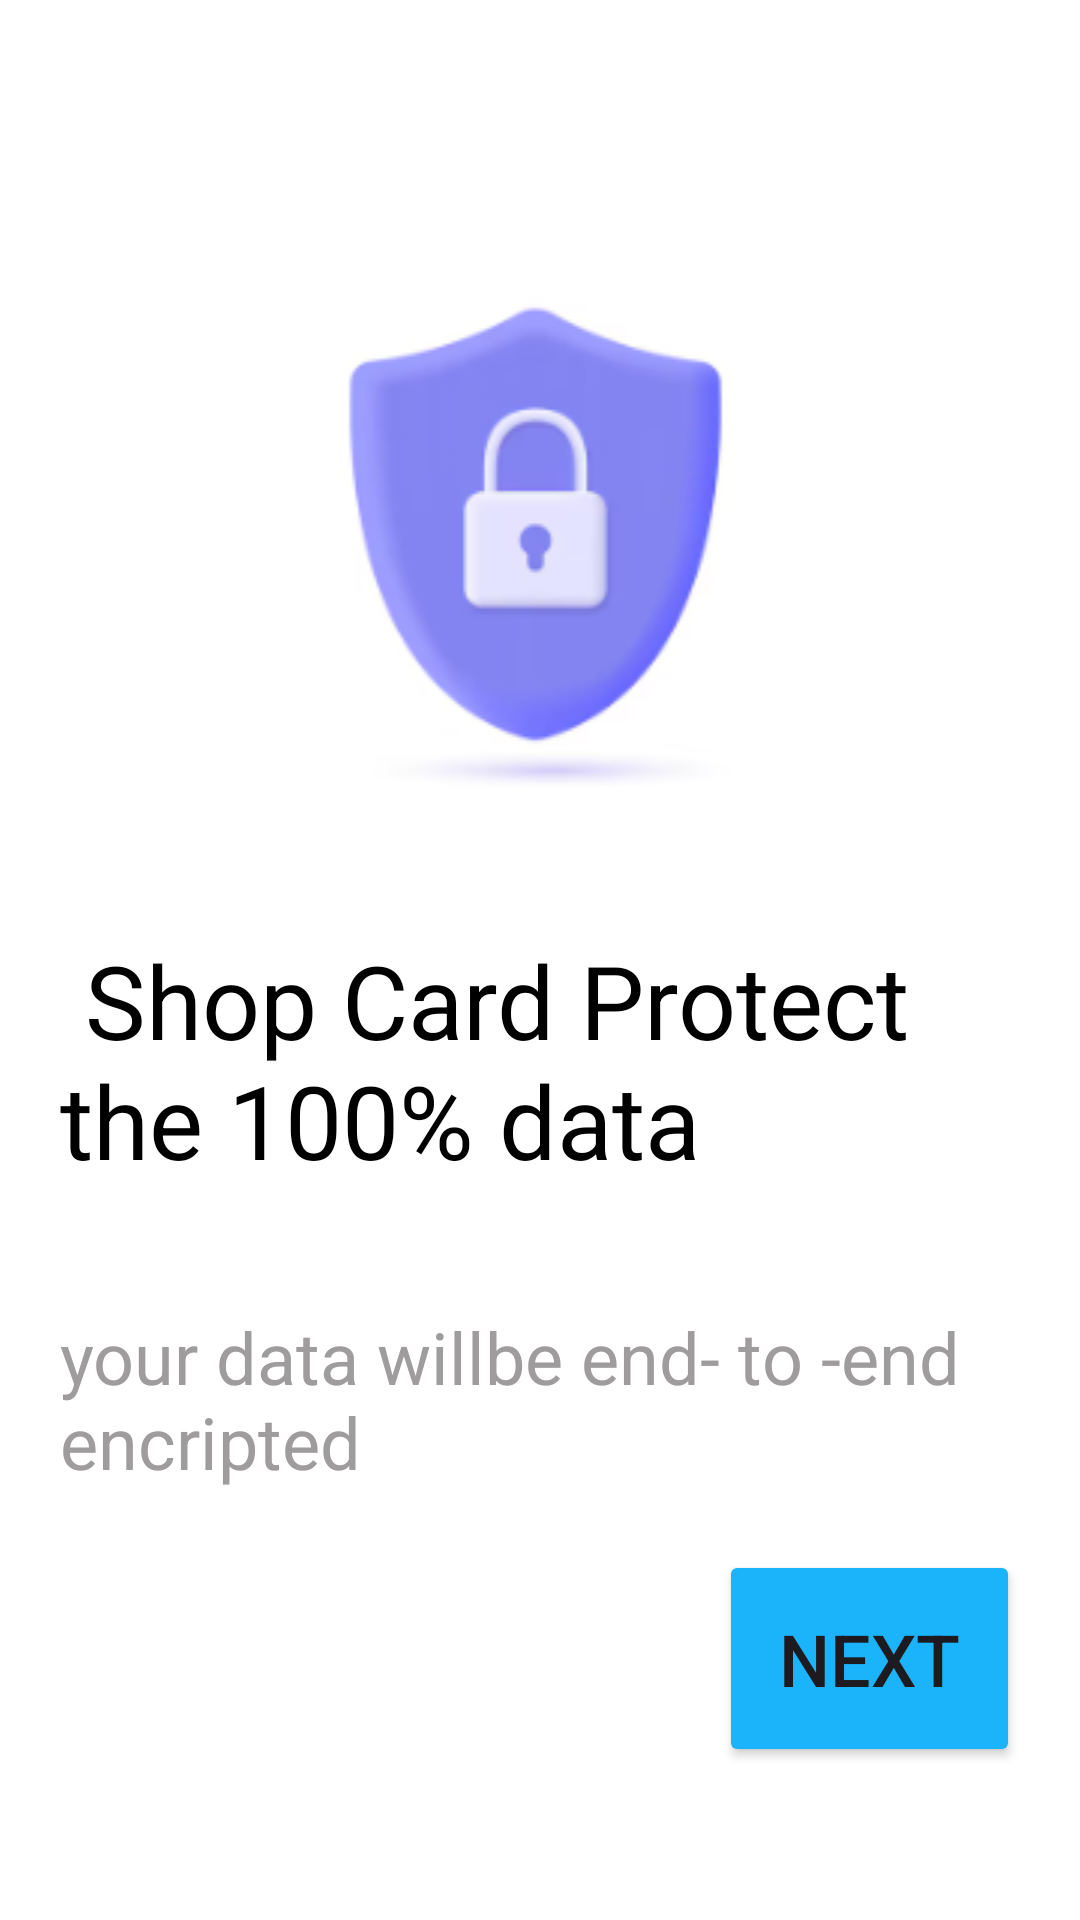

Android layout source for this screen:
<!-- AndroidManifest.xml: application theme Theme.ShopCard -->
<!-- res/layout/activity_onboard3.xml -->
<?xml version="1.0" encoding="utf-8"?>
<androidx.constraintlayout.widget.ConstraintLayout xmlns:android="http://schemas.android.com/apk/res/android"
    xmlns:app="http://schemas.android.com/apk/res-auto"
    xmlns:tools="http://schemas.android.com/tools"
    android:id="@+id/main"
    android:layout_width="match_parent"
    android:layout_height="match_parent"
    tools:context=".View.Activity.OnboardActivity3">


    <LinearLayout
        android:layout_width="match_parent"
        android:layout_height="match_parent"
        android:orientation="vertical"
        android:gravity="center"
        android:background="@color/white">




        <ImageView
            android:id="@+id/imageView"
            android:layout_width="match_parent"
            android:layout_height="wrap_content"

            android:src="@drawable/security" />

        <TextView
            android:layout_width="match_parent"
            android:layout_height="wrap_content"
            android:layout_below="@+id/imageView"
            android:padding="20dp"
            android:text=" Shop Card Protect the 100% data "
            android:textColor="@color/black"
            android:textSize="34sp" />

        <TextView
            android:id="@+id/textView2"
            android:layout_width="match_parent"
            android:layout_height="wrap_content"
            android:text="your data willbe end- to -end encripted"
            android:textColor="#9E9C9C"
            android:textSize="24dp"
            android:padding="20dp"/>

        <Button
            android:id="@+id/nextEnd"
            android:layout_width="wrap_content"
            android:layout_height="wrap_content"
            android:backgroundTint="#1BB3FA"
            android:padding="20dp"
            android:text="Next"
            android:textSize="24dp"
            android:layout_gravity="end"
            android:layout_marginRight="20dp"
            />

    </LinearLayout>

</androidx.constraintlayout.widget.ConstraintLayout>
<!-- resources referenced by this layout -->
<resources>
  <color name="black">#FF000000</color>
  <color name="white">#FFFFFFFF</color>
  <!-- drawable security: png bitmap (drawable, 16732 bytes) -->
  <style name="Theme.ShopCard" parent="Base.Theme.ShopCard" />
  <style name="Base.Theme.ShopCard" parent="Theme.Material3.DayNight.NoActionBar">
          
          
      </style>
</resources>
